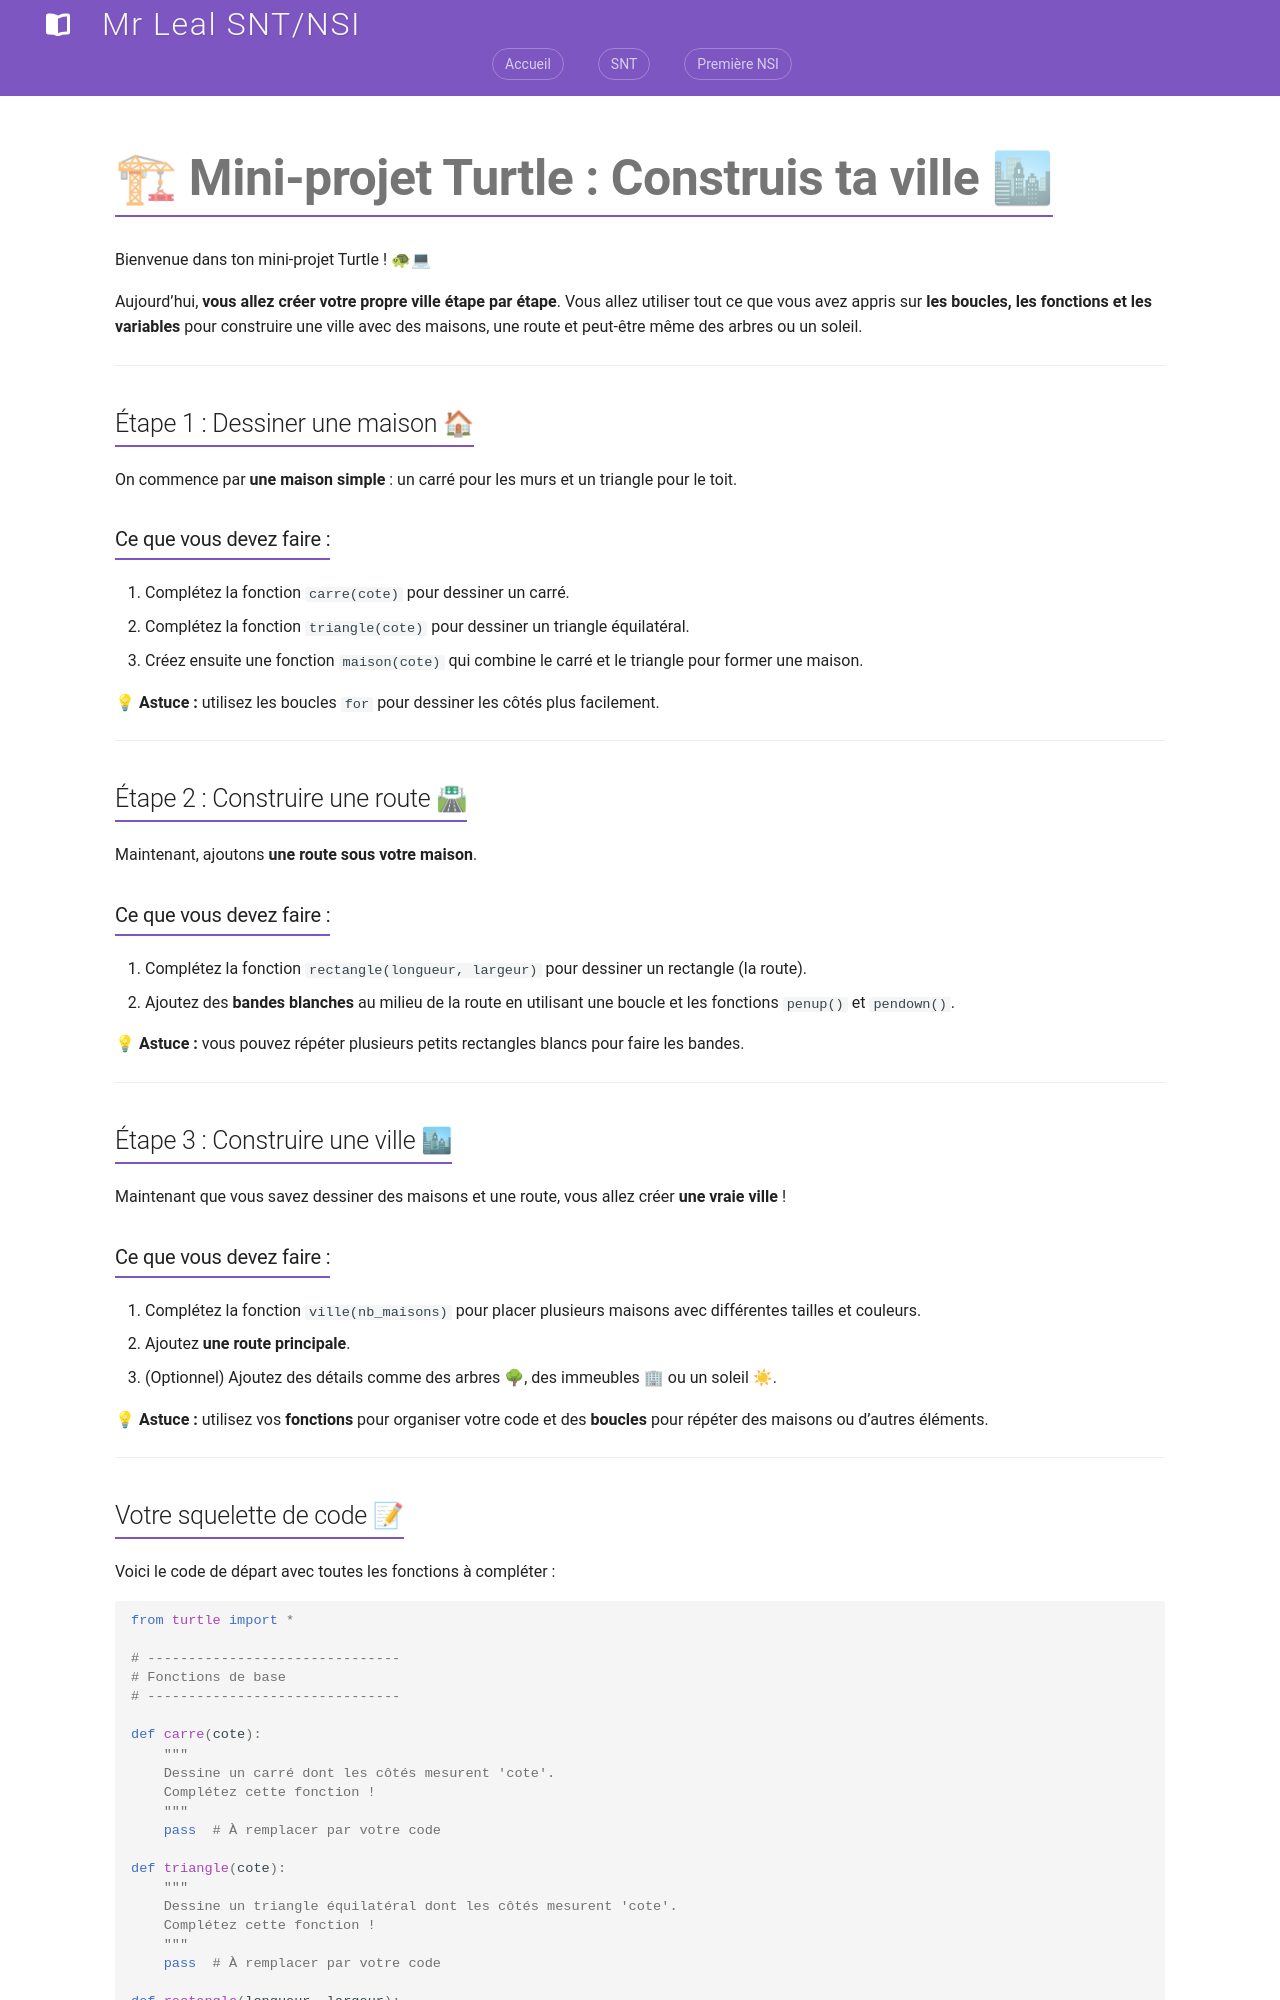

repository: jemangedespatate/projet_mkdocs · page: SNT/Programmation_Python/tp/mini_projet/index.html · generator: mkdocs

# 🏗 Mini-projet Turtle : Construis ta ville 🏙

Bienvenue dans ton mini-projet Turtle ! 🐢💻

Aujourd’hui, **vous allez créer votre propre ville étape par étape**. Vous allez utiliser tout ce que vous avez appris sur **les boucles, les fonctions et les variables** pour construire une ville avec des maisons, une route et peut-être même des arbres ou un soleil.

---

## Étape 1 : Dessiner une maison 🏠

On commence par **une maison simple** : un carré pour les murs et un triangle pour le toit.

### Ce que vous devez faire :

1. Complétez la fonction `carre(cote)` pour dessiner un carré.
2. Complétez la fonction `triangle(cote)` pour dessiner un triangle équilatéral.
3. Créez ensuite une fonction `maison(cote)` qui combine le carré et le triangle pour former une maison.

💡 **Astuce :** utilisez les boucles `for` pour dessiner les côtés plus facilement.

---

## Étape 2 : Construire une route 🛣

Maintenant, ajoutons **une route sous votre maison**.

### Ce que vous devez faire :

1. Complétez la fonction `rectangle(longueur, largeur)` pour dessiner un rectangle (la route).
2. Ajoutez des **bandes blanches** au milieu de la route en utilisant une boucle et les fonctions `penup()` et `pendown()`.

💡 **Astuce :** vous pouvez répéter plusieurs petits rectangles blancs pour faire les bandes.

---

## Étape 3 : Construire une ville 🏙

Maintenant que vous savez dessiner des maisons et une route, vous allez créer **une vraie ville** !

### Ce que vous devez faire :

1. Complétez la fonction `ville(nb_maisons)` pour placer plusieurs maisons avec différentes tailles et couleurs.
2. Ajoutez **une route principale**.
3. (Optionnel) Ajoutez des détails comme des arbres 🌳, des immeubles 🏢 ou un soleil ☀.

💡 **Astuce :** utilisez vos **fonctions** pour organiser votre code et des **boucles** pour répéter des maisons ou d’autres éléments.

---
